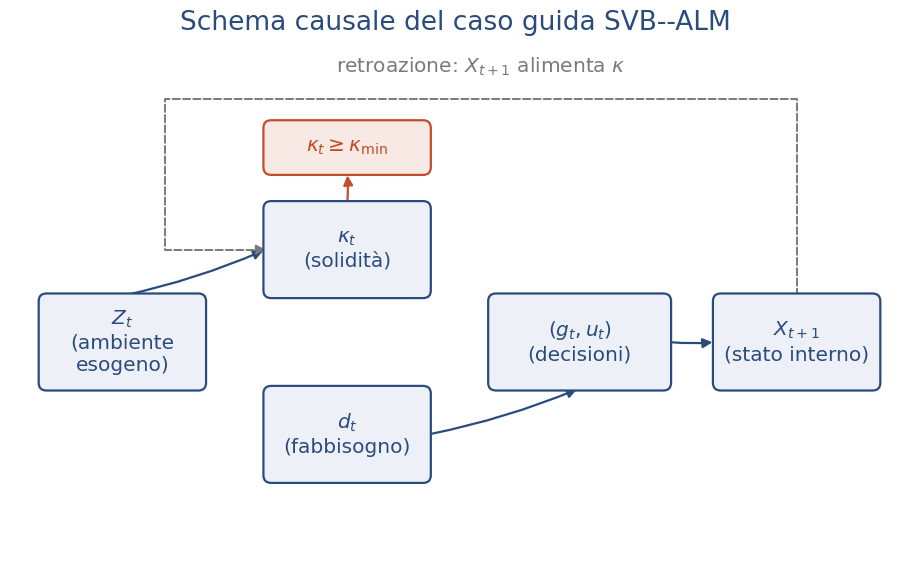

Source code (Python):
from pathlib import Path
from typing import Literal, TypedDict

import matplotlib.pyplot as plt
from matplotlib.patches import FancyBboxPatch, FancyArrowPatch
from matplotlib.path import Path as MplPath

# ============================================================
# PERCORSO E PARAMETRI DI SALVATAGGIO
# ============================================================

OUTPUT_DIR = Path(r"E:\Didattica\MQF\graphics")
OUTPUT_STEM = "Cap15_schema_causale_svb_alm"

PNG_DPI = 300
SAVE_BBOX = "tight"
SAVE_PAD_INCHES = 0.04

# ============================================================
# TIPOGRAFIA E COLORI
# ============================================================

FONT_FAMILY = "DejaVu Sans"
FONT_SCALE = 1.00  # Scala globale: 1.10 aumenta tutti i testi del 10%.
LINE_SPACING_SCALE = 1.00  # Scala globale delle interlinee.

plt.rcParams["font.family"] = FONT_FAMILY
# Mantiene in SVG lo stesso aspetto tipografico anche su altri computer.
plt.rcParams["svg.fonttype"] = "path"

TextCategory = Literal["title", "node", "constraint", "annotation"]


class TextStyle(TypedDict):
    """Proprietà tipografiche riconosciute da Matplotlib e Pylance."""

    fontsize: float
    linespacing: float


FONT_SIZES: dict[TextCategory, float] = {
    "title": 19.0,
    "node": 14.5,
    "constraint": 14.5,  # Testo nel riquadro rosso del vincolo.
    "annotation": 14.5,
}

LINE_SPACINGS: dict[TextCategory, float] = {
    "title": 1.15,
    "node": 1.25,
    "constraint": 1.20,
    "annotation": 1.20,
}


def text_style(category: TextCategory) -> TextStyle:
    """Restituisce dimensione e interlinea della categoria richiesta."""
    return {
        "fontsize": FONT_SIZES[category] * FONT_SCALE,
        "linespacing": LINE_SPACINGS[category] * LINE_SPACING_SCALE,
    }


COL_STRUCT = "#2A4B7C"
COL_ACCENT = "#C24D2C"
COL_MUTED = "#7A7A7A"
COL_BG_BOX = "#EDF1F7"
COL_BG_ACCENT = "#F7E9E4"


def save_figure(fig, stem):
    """Salva la figura in PNG e SVG e comunica le destinazioni effettive."""
    OUTPUT_DIR.mkdir(parents=True, exist_ok=True)
    png_path = OUTPUT_DIR / f"{stem}.png"
    svg_path = OUTPUT_DIR / f"{stem}.svg"
    fig.savefig(png_path, dpi=PNG_DPI, bbox_inches=SAVE_BBOX, pad_inches=SAVE_PAD_INCHES)
    fig.savefig(svg_path, format="svg", bbox_inches=SAVE_BBOX, pad_inches=SAVE_PAD_INCHES)
    plt.close(fig)
    print(f"Figura PNG salvata in: {png_path.resolve()}")
    print(f"Figura SVG salvata in: {svg_path.resolve()}")
    print(f"Salvataggio completato (PNG + SVG). Destinazione: {OUTPUT_DIR.resolve()}")
    return png_path, svg_path


def add_box(ax, x, y, w, h, text, face, edge,
            text_category: TextCategory = "node"):
    """Disegna un box usando la categoria tipografica indicata."""
    patch = FancyBboxPatch((x, y), w, h,
                            boxstyle="round,pad=0.03,rounding_size=0.10",
                            linewidth=1.6, edgecolor=edge, facecolor=face, zorder=2)
    ax.add_patch(patch)
    ax.text(x + w / 2, y + h / 2, text, ha="center", va="center",
            color=edge, zorder=3, **text_style(text_category))
    return (x, y, w, h)


def add_arrow(ax, b1, b2, side1="right", side2="left", color=COL_STRUCT, style="-|>"):
    x1, y1, w1, h1 = b1
    x2, y2, w2, h2 = b2
    pts = {"right": (x1 + w1, y1 + h1 / 2), "left": (x2, y2 + h2 / 2),
           "top": (x1 + w1 / 2, y1 + h1), "bottom": (x2 + w2 / 2, y2)}
    arr = FancyArrowPatch(pts[side1], pts[side2], arrowstyle=style, mutation_scale=14,
                           color=color, lw=1.6, zorder=1, connectionstyle="arc3,rad=0.05")
    ax.add_patch(arr)


# ============================================================
# FIGURA
# ============================================================

fig, ax = plt.subplots(figsize=(11.5, 6.8))
ax.set_xlim(0, 11.5)
ax.set_ylim(0, 6.8)
ax.axis("off")

b_z = add_box(ax, 0.4, 2.4, 2.1, 1.2, r"$Z_t$" + "\n(ambiente\nesogeno)",
              COL_BG_BOX, COL_STRUCT)
b_k = add_box(ax, 3.3, 3.6, 2.1, 1.2, r"$\kappa_t$" + "\n(solidità)",
              COL_BG_BOX, COL_STRUCT)
b_d = add_box(ax, 3.3, 1.2, 2.1, 1.2, r"$d_t$" + "\n(fabbisogno)",
              COL_BG_BOX, COL_STRUCT)
b_u = add_box(ax, 6.2, 2.4, 2.3, 1.2, r"$(g_t,u_t)$" + "\n(decisioni)",
              COL_BG_BOX, COL_STRUCT)
b_x = add_box(ax, 9.1, 2.4, 2.1, 1.2, r"$X_{t+1}$" + "\n(stato interno)",
              COL_BG_BOX, COL_STRUCT)
b_c = add_box(ax, 3.3, 5.2, 2.1, 0.65, r"$\kappa_t\geq\kappa_{\min}$",
              COL_BG_ACCENT, COL_ACCENT, "constraint")

add_arrow(ax, b_z, b_k, side1="top", side2="left")
add_arrow(ax, b_z, b_d, side1="bottom", side2="left")
add_arrow(ax, b_d, b_u, side1="right", side2="bottom")
add_arrow(ax, b_k, b_c, side1="top", side2="bottom", color=COL_ACCENT)
add_arrow(ax, b_u, b_x, side1="right", side2="left")

# retroazione X_t -> kappa_{t+1}: percorso "a canalina" sopra tutte le caselle,
# cosi' da non tagliare mai attraverso (g_t,u_t), d_t o il vincolo di solidita'.
x_top_box, y_top_box = 10.15, 3.6      # sommita' di X_{t+1}
x_left_box, y_left_box = 3.3, 4.2      # lato sinistro di kappa_t
y_apex = 6.15                          # quota del tratto orizzontale, sopra b_c (top 5.85)
x_left_turn = 2.0                      # ascissa del tratto verticale di rientro

fb_path = MplPath(
    [(x_top_box, y_top_box), (x_top_box, y_apex),
     (x_left_turn, y_apex), (x_left_turn, y_left_box),
     (x_left_box, y_left_box)],
    [MplPath.MOVETO, MplPath.LINETO, MplPath.LINETO, MplPath.LINETO, MplPath.LINETO],
)
fb = FancyArrowPatch(path=fb_path, arrowstyle="-|>", mutation_scale=14,
                      color=COL_MUTED, lw=1.4, linestyle="--", zorder=1, joinstyle="round")
ax.add_patch(fb)
ax.text((x_top_box + x_left_turn) / 2, y_apex + 0.28,
        r"retroazione: $X_{t+1}$ alimenta $\kappa$",
        color=COL_MUTED, ha="center", va="bottom", **text_style("annotation"))

ax.set_title("Schema causale del caso guida SVB--ALM",
             color=COL_STRUCT, pad=14, **text_style("title"))

save_figure(fig, OUTPUT_STEM)
